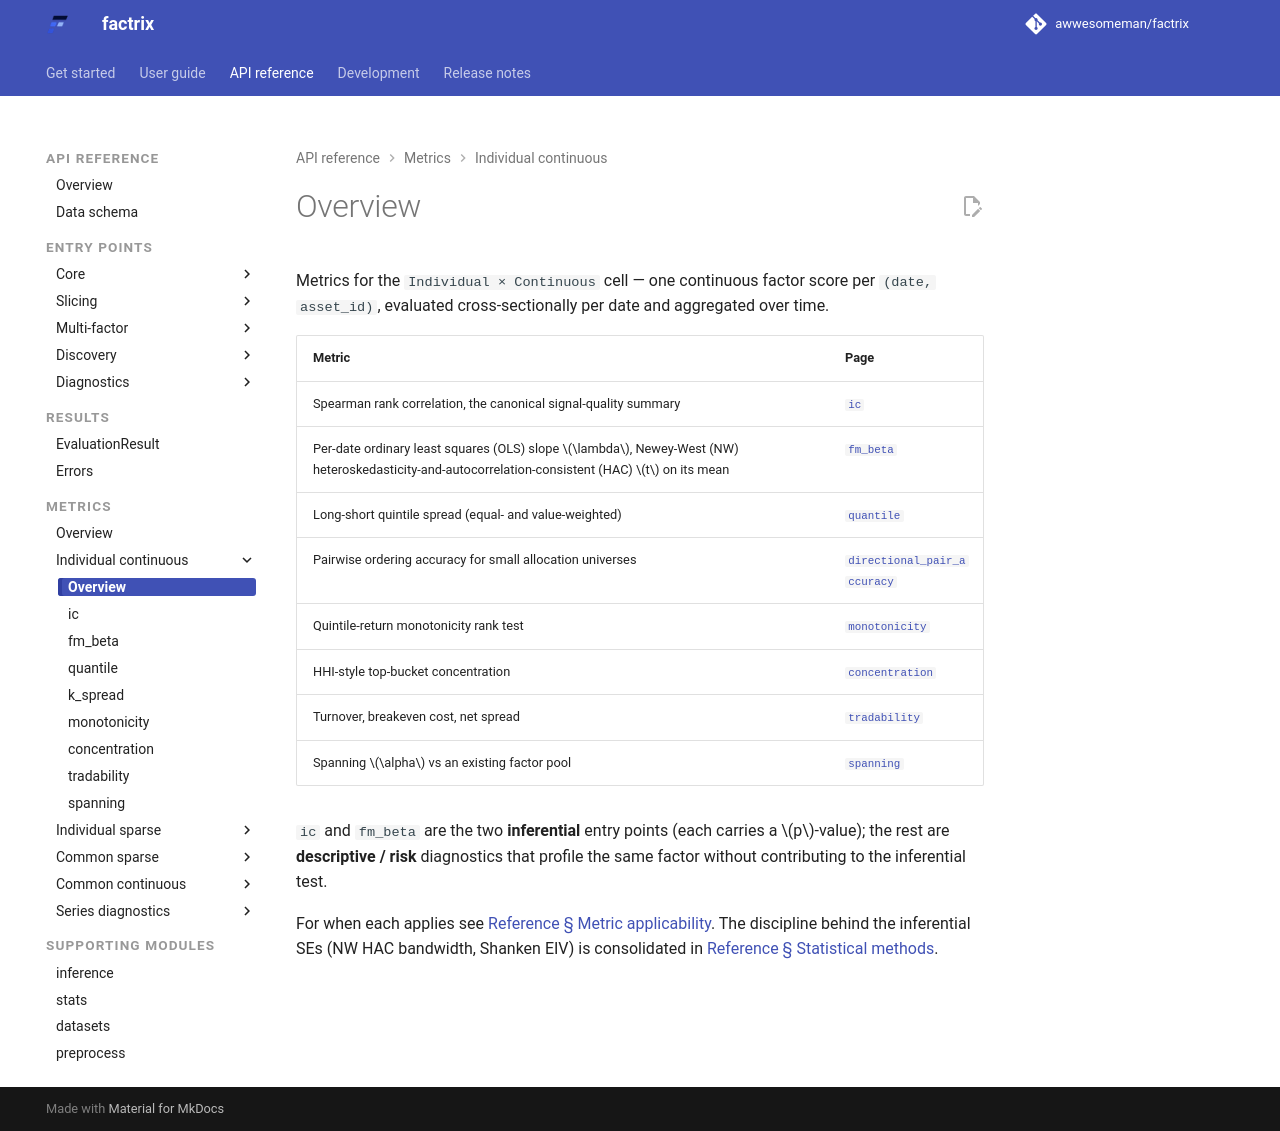

repository: awwesomeman/factrix · page: 0.34.0/api/metrics/individual-continuous/index.html · generator: mkdocs

---
title: Individual continuous
---

Metrics for the `Individual × Continuous` cell — one continuous factor
score per `(date, asset_id)`, evaluated cross-sectionally per date and
aggregated over time.

| Metric | Page |
|---|---|
| Spearman rank correlation, the canonical signal-quality summary | [`ic`](ic.md) |
| Per-date ordinary least squares (OLS) slope $\lambda$, Newey-West (NW) heteroskedasticity-and-autocorrelation-consistent (HAC) $t$ on its mean | [`fm_beta`](fm_beta.md) |
| Long-short quintile spread (equal- and value-weighted) | [`quantile`](quantile.md) |
| Pairwise ordering accuracy for small allocation universes | [`directional_pair_accuracy`](directional_pair_accuracy.md) |
| Quintile-return monotonicity rank test | [`monotonicity`](monotonicity.md) |
| HHI-style top-bucket concentration | [`concentration`](concentration.md) |
| Turnover, breakeven cost, net spread | [`tradability`](tradability.md) |
| Spanning $\alpha$ vs an existing factor pool | [`spanning`](spanning.md) |

`ic` and `fm_beta` are the two **inferential** entry points (each
carries a $p$-value); the rest are **descriptive / risk** diagnostics
that profile the same factor without contributing to the inferential
test.

For when each applies see
[Reference § Metric applicability](../../reference/metric-applicability.md).
The discipline behind the inferential SEs (NW HAC bandwidth, Shanken EIV)
is consolidated in
[Reference § Statistical methods](../../reference/statistical-methods.md).
